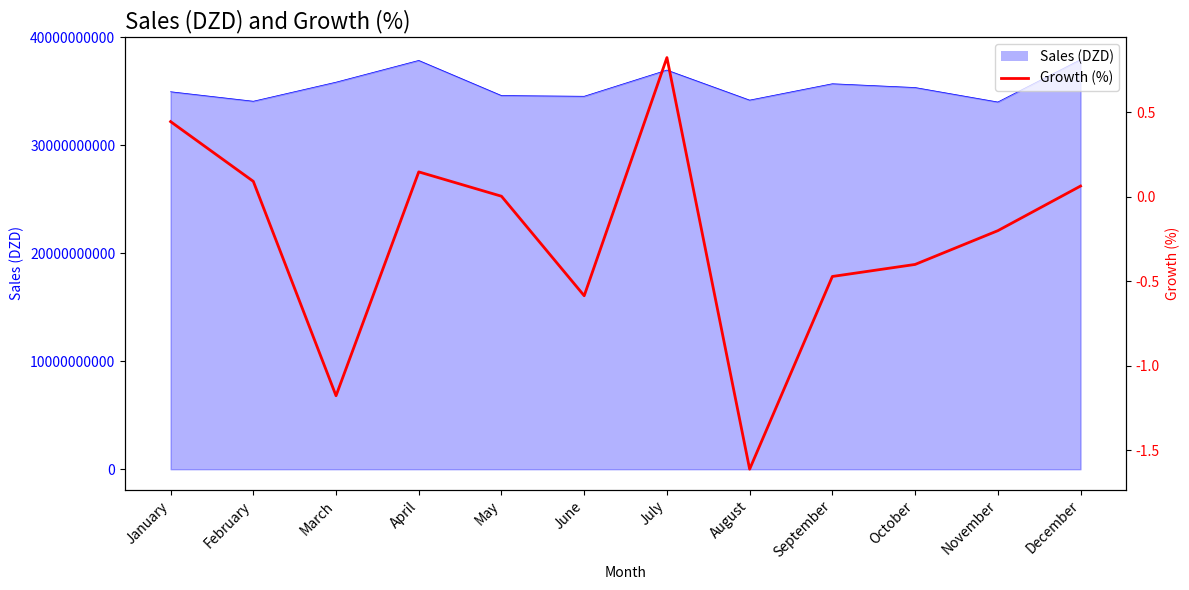

The matplotlib source for this figure:
import pandas as pd
import matplotlib.pyplot as plt
import numpy as np

# --- 1. DATA SETUP: Generating synthetic data ---

months = [
    'January', 'February', 'March', 'April', 'May', 'June',
    'July', 'August', 'September', 'October', 'November', 'December'
]
n_months = len(months)

# Synthetic Sales Data (DZD) - Fluctuating around 3.5 billion DZD
# Note: The PDF scale seems to suggest values close to 3.5e10 or 3.5e11. Using 10^10 for visualization clarity.
base_sales = np.array([35000000000, 34000000000, 36000000000, 38000000000,
                       34500000000, 34500000000, 37000000000, 34000000000,
                       35500000000, 35500000000, 34000000000, 38000000000])
# Add a small random noise
sales_dzd = base_sales + np.random.normal(0, 100000000, n_months)

# Synthetic Growth Data (%) - Small fluctuations around 0.02 (2%)
growth_pct = 1.0 + (sales_dzd / sales_dzd.mean() - 1) * 0.05 + np.random.normal(0, 0.005, n_months)
growth_pct = (growth_pct - 1) * 100 # Convert to actual percentage value (e.g., 2.1)

# 2. PANDAS: Organize into a DataFrame
df = pd.DataFrame({
    'Month': months,
    'Sales (DZD)': sales_dzd,
    'Growth (%)': growth_pct
})


# --- 3. MATPLOTLIB: Plotting the Combo Chart (Dual-Axis) ---

fig, ax1 = plt.subplots(figsize=(12, 6))

# Primary Y-axis (Left) for Sales (DZD)
color_sales = 'blue'
ax1.set_xlabel('Month')
ax1.set_ylabel('Sales (DZD)', color=color_sales)

# Plot Sales as a shaded Area plot
ax1.fill_between(df['Month'], df['Sales (DZD)'], color=color_sales, alpha=0.3, label='Sales (DZD)')
# Plot the Sales line to define the top edge
ax1.plot(df['Month'], df['Sales (DZD)'], color=color_sales, linewidth=0.5)

# Format Sales Y-axis ticks to match the magnitude in the PDF
y_ticks = np.arange(0, 50000000000, 10000000000)
ax1.set_yticks(y_ticks)
ax1.ticklabel_format(style='plain', axis='y') # Avoids scientific notation

# Rotate X-axis labels for readability
plt.xticks(rotation=45, ha='right')
ax1.tick_params(axis='y', labelcolor=color_sales)


# Secondary Y-axis (Right) for Growth (%) - Must be created using twinx()
ax2 = ax1.twinx()
color_growth = 'red'
ax2.set_ylabel('Growth (%)', color=color_growth)

# Plot Growth as a Line plot
ax2.plot(df['Month'], df['Growth (%)'], color=color_growth, linewidth=2, label='Growth (%)')
ax2.tick_params(axis='y', labelcolor=color_growth)


# Final Formatting and Labels
plt.title('Sales (DZD) and Growth (%)', loc='left', fontsize=16)

# Create a combined legend (since Matplotlib doesn't do this automatically with twinx)
# Create proxy artists for the legend
from matplotlib.patches import Rectangle
area_legend = Rectangle((0, 0), 1, 1, fc='blue', alpha=0.3)
line_legend, = ax2.plot([], [], color='red', linewidth=2)

ax1.legend([area_legend, line_legend], ['Sales (DZD)', 'Growth (%)'], loc='upper right')

# Set tight layout to ensure labels fit
plt.tight_layout()
plt.show()
